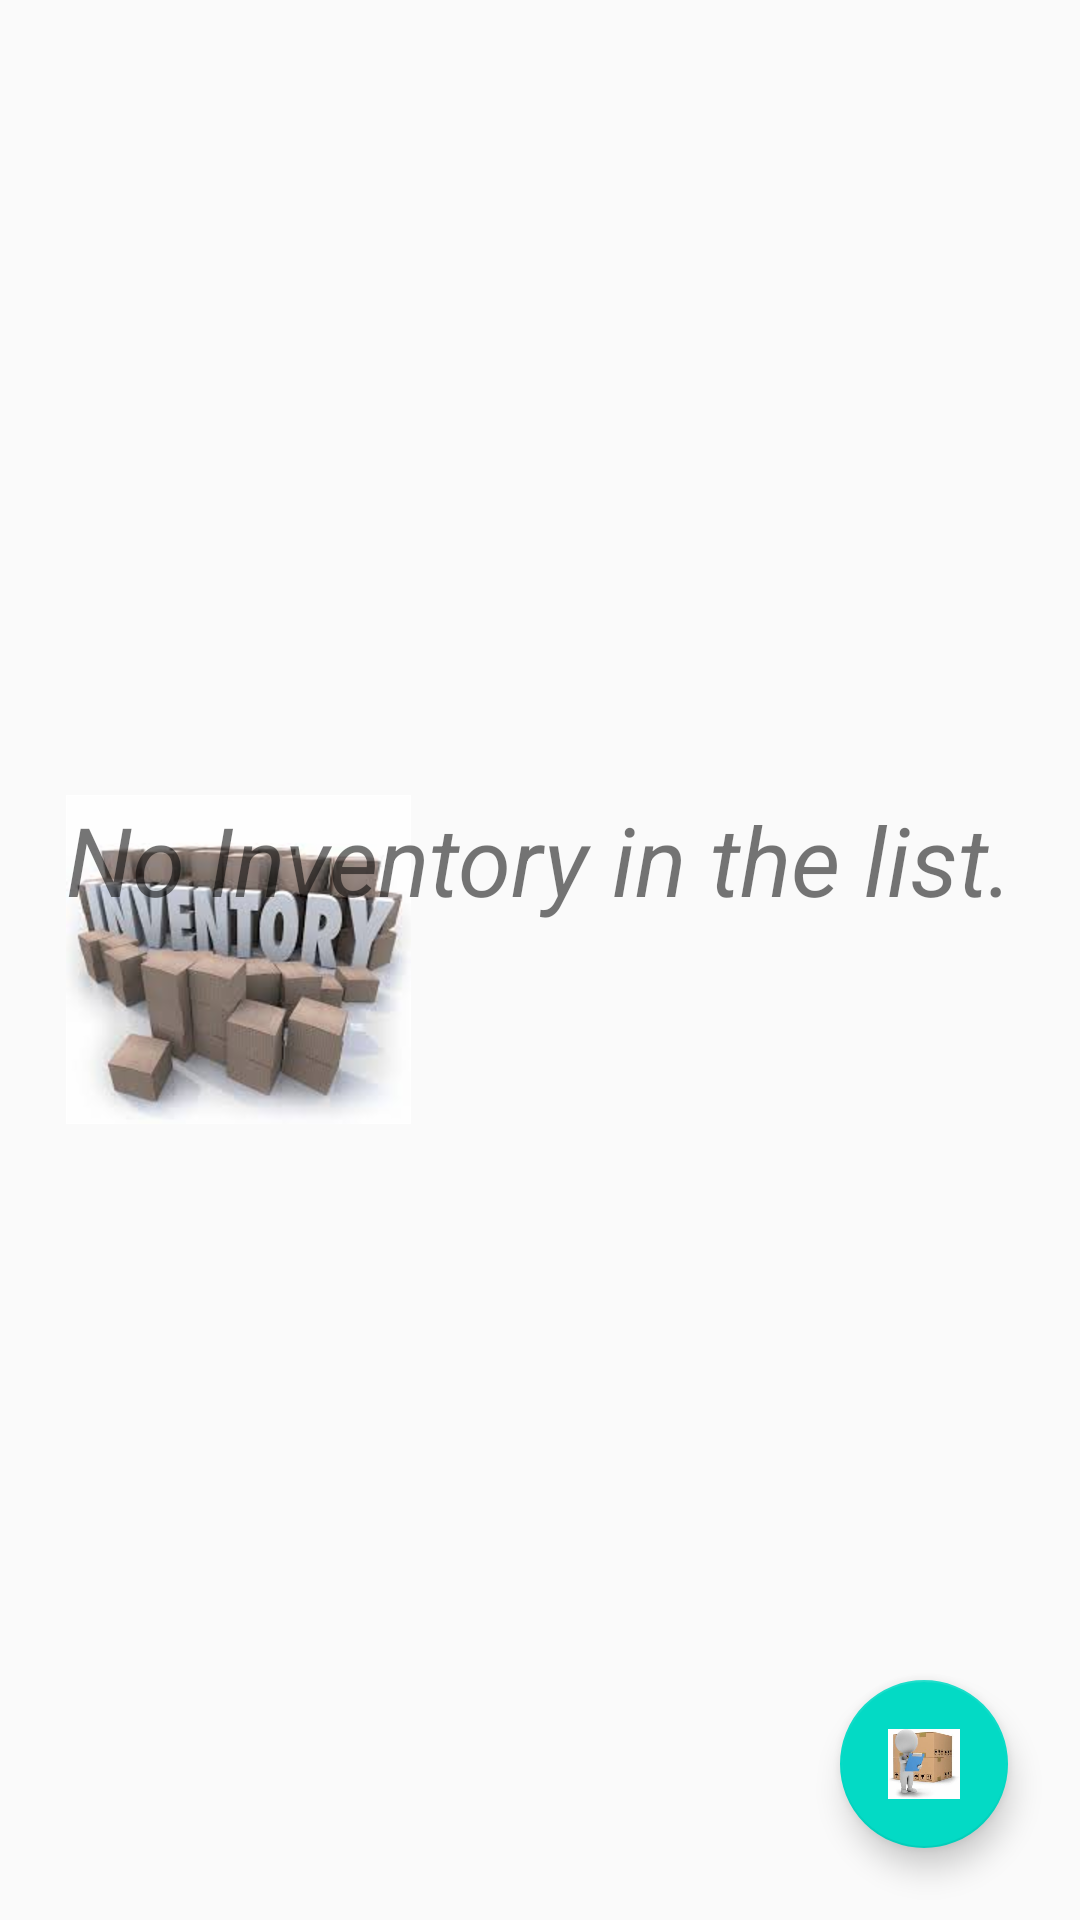

Android layout source for this screen:
<!-- AndroidManifest.xml: application theme AppTheme -->
<!-- res/layout/activity_main.xml -->
<?xml version="1.0" encoding="utf-8"?>
<RelativeLayout xmlns:android="http://schemas.android.com/apk/res/android"
    xmlns:tools="http://schemas.android.com/tools"
    android:layout_width="match_parent"
    android:layout_height="match_parent"
    tools:context=".MainActivity">

    <ListView
        android:id="@+id/list_item"
        android:layout_width="wrap_content"
        android:layout_height="wrap_content"
        android:divider="@color/colorPrimary"
        android:drawSelectorOnTop="true"/>

    <RelativeLayout
        android:id="@+id/empty_view"
        android:layout_width="wrap_content"
        android:layout_height="wrap_content"
        android:layout_centerInParent="true">

        <ImageView
            android:layout_width="wrap_content"
            android:layout_height="wrap_content"
            android:src="@drawable/inventory" />

        <TextView
            android:layout_width="wrap_content"
            android:layout_height="wrap_content"
            android:text="No Inventory in the list."
            android:textSize="32sp"
            android:textStyle="italic" />
    </RelativeLayout>

    <android.support.design.widget.FloatingActionButton
        android:id="@+id/fab"
        android:layout_width="wrap_content"
        android:layout_height="wrap_content"
        android:layout_alignParentBottom="true"
        android:layout_alignParentRight="true"
        android:layout_margin="24dp"
        android:src="@drawable/inventory_fab" />
</RelativeLayout>
<!-- resources referenced by this layout -->
<resources>
  <!-- drawable inventory: png bitmap (drawable-hdpi, 52791 bytes) -->
  <!-- drawable inventory_fab: png bitmap (drawable-hdpi, 35748 bytes) -->
  <style name="AppTheme" parent="Theme.AppCompat.Light.DarkActionBar">
          
          <item name="colorPrimary">@color/colorPrimary</item>
          <item name="colorPrimaryDark">@color/colorPrimaryDark</item>
          <item name="colorAccent">@color/colorAccent</item>
      </style>
  <!-- not gathered from this repository: default colours our renderer supplied (Android Studio template values) -->
  <color name="colorPrimary">#FF6200EE</color>
  <color name="colorPrimaryDark">#FF3700B3</color>
  <color name="colorAccent">#FF03DAC5</color>
</resources>
